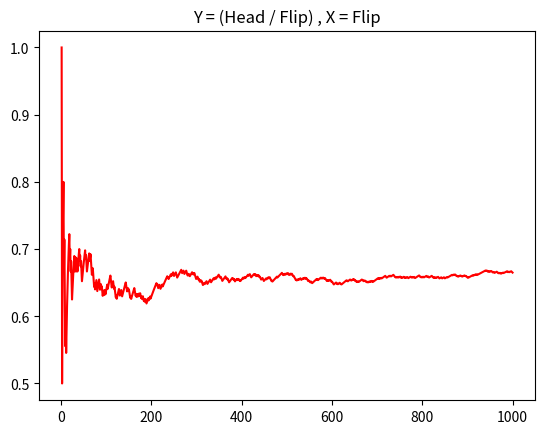

The matplotlib source for this figure:
import random
import matplotlib.pyplot as plt

tail = 0
head = 0
y = {}
x = {}
n = 1000

for untilNow in range(1, n + 1):
    if random.randint(0, 100) < 70:
        head = head + 1
    else:
        tail = tail + 1
    x[untilNow] = untilNow
    y[untilNow] = head / untilNow

print("Head = %s  ,  Tail = %s  ,  n = %s" % (head, tail, n))

plt.title("Y = (Head / Flip) , X = Flip")
plt.plot(x.values(), y.values(), color='red', scalex=1)
plt.show()
